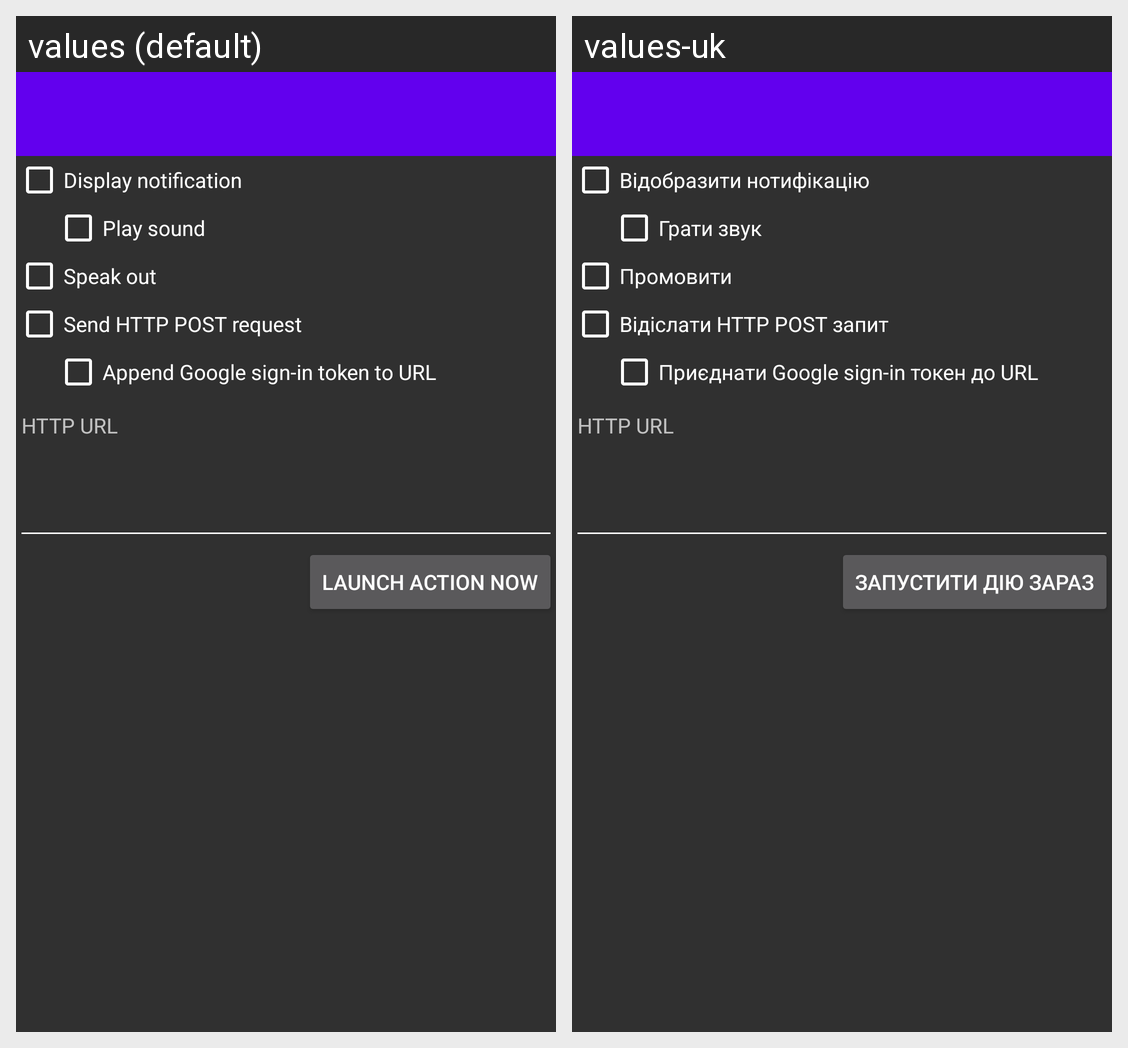

The Android screen above is rendered under two locales of the same app. Produce the string resources it draws, with the default and per-locale values.
Android screen res/layout/activity_action.xml rendered under 2 locales, left to right: values (default), values-uk. Device: Nexus 5 (rendered at 1080×1920; each locale shown at half size, 540×960, under a caption strip naming it); theme AppTheme.
Strings drawn on this screen, with the default value and each locale's value (text and hints the layout hard-codes, and strings that could not be matched under every locale, appear in the picture but are not listed):

activity_action_notification
  values: Display notification
  values-uk: Відобразити нотифікацію

activity_action_playsound
  values: Play sound
  values-uk: Грати звук

activity_action_appendtoken
  values: Append Google sign-in token to URL
  values-uk: Приєднати Google sign-in токен до URL

activity_action_speakout
  values: Speak out
  values-uk: Промовити

activity_action_sendhttp
  values: Send HTTP POST request
  values-uk: Відіслати HTTP POST запит

activity_action_url
  values: HTTP URL
  values-uk: HTTP URL

activity_action_launch_button
  values: Launch action now
  values-uk: Запустити дію зараз
